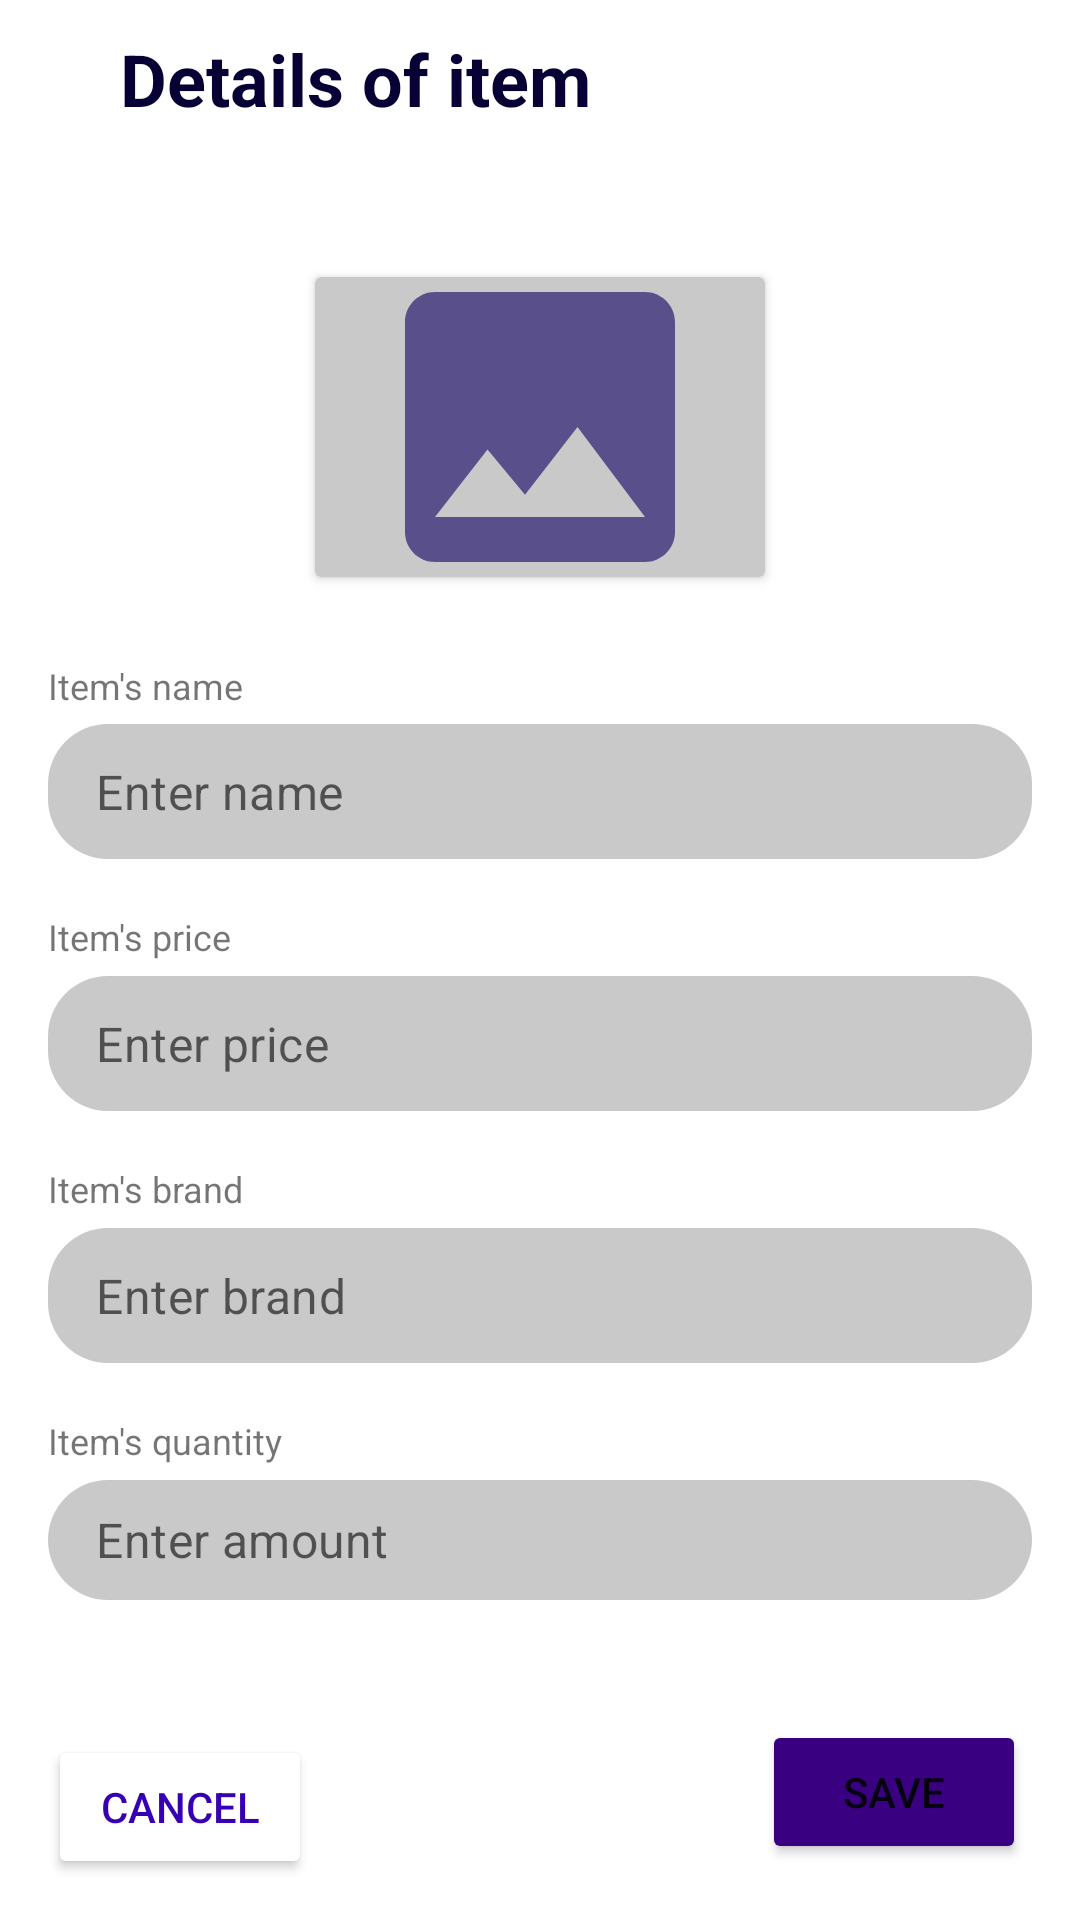

Write the Android layout XML for this screen, with the resource values it uses.
<!-- AndroidManifest.xml: application theme Theme.Inventory -->
<!-- res/layout/fragment_details.xml -->
<?xml version="1.0" encoding="utf-8"?>
<ScrollView
    xmlns:android="http://schemas.android.com/apk/res/android"
    xmlns:app="http://schemas.android.com/apk/res-auto"
    xmlns:tools="http://schemas.android.com/tools"
    android:layout_width="match_parent"
    android:layout_height="match_parent">

    <androidx.constraintlayout.widget.ConstraintLayout
        android:layout_width="match_parent"
        android:layout_height="match_parent"
        tools:context=".fragments.DetailsFragment">


        <TextView
            android:id="@+id/textView"
            android:layout_width="wrap_content"
            android:layout_height="wrap_content"
            android:layout_marginStart="30dp"
            android:layout_marginTop="10dp"
            android:text="@string/details_of_item"
            android:textColor="@color/dark_blue"
            android:textSize="24sp"
            android:textStyle="bold"
            app:layout_constraintStart_toEndOf="@+id/backButton"
            app:layout_constraintTop_toTopOf="parent" />

        <ImageButton
            android:id="@+id/backButton"
            android:layout_width="wrap_content"
            android:layout_height="wrap_content"
            android:layout_marginStart="10dp"
            android:layout_marginTop="15dp"
            android:background="@color/white"
            android:clickable="true"
            android:src="@drawable/ic_back_button"
            app:layout_constraintStart_toStartOf="parent"
            app:layout_constraintTop_toTopOf="parent" />

        <androidx.cardview.widget.CardView
            android:id="@+id/imageHolder"
            android:layout_width="150dp"
            android:layout_height="100dp"
            android:layout_marginStart="105dp"
            android:layout_marginTop="50dp"
            android:layout_marginEnd="105dp"
            android:backgroundTint="@color/editText"
            app:layout_constraintEnd_toEndOf="parent"
            app:layout_constraintStart_toStartOf="parent"
            app:layout_constraintTop_toBottomOf="@+id/textView">

            <ImageView
                android:id="@+id/image"
                android:layout_width="wrap_content"
                android:layout_height="wrap_content"
                android:scaleType="centerCrop"
                android:layout_gravity="center"
                android:src="@drawable/ic_image" />

        </androidx.cardview.widget.CardView>


        <TextView
            android:layout_width="wrap_content"
            android:layout_height="wrap_content"
            android:layout_marginStart="16dp"
            android:layout_marginTop="28dp"
            android:layout_marginBottom="5dp"
            android:text="@string/item_s_name"
            android:textSize="12sp"
            app:layout_constraintStart_toStartOf="parent"
            app:layout_constraintTop_toBottomOf="@+id/imageHolder" />

        <com.google.android.material.textfield.TextInputLayout
            android:id="@+id/textInputLayout1"
            android:layout_width="match_parent"
            android:layout_height="45dp"
            android:layout_marginStart="16dp"
            android:layout_marginTop="49dp"
            android:layout_marginEnd="16dp"
            app:boxStrokeWidth="0dp"
            app:boxStrokeWidthFocused="0dp"
            app:hintEnabled="false"
            app:layout_constraintEnd_toEndOf="parent"
            app:layout_constraintHorizontal_bias="0.497"
            app:layout_constraintStart_toStartOf="parent"
            app:layout_constraintTop_toBottomOf="@+id/imageHolder">

            <com.google.android.material.textfield.TextInputEditText
                android:id="@+id/name"
                android:layout_width="match_parent"
                android:layout_height="match_parent"
                android:hint="@string/enter_name"
                android:imeOptions="actionNext"
                android:nextFocusForward="@id/price"
                android:singleLine="true"
                android:background="@drawable/rounded_corner"
                android:paddingTop="8dp"
                android:paddingBottom="8dp"/>

        </com.google.android.material.textfield.TextInputLayout>


        <TextView
            android:layout_width="wrap_content"
            android:layout_height="wrap_content"
            android:layout_marginStart="16dp"
            android:layout_marginBottom="5dp"
            android:text="@string/item_s_price"
            android:textSize="12sp"
            app:layout_constraintBottom_toTopOf="@+id/textInputLayout2"
            app:layout_constraintStart_toStartOf="parent" />

        <com.google.android.material.textfield.TextInputLayout
            android:id="@+id/textInputLayout2"
            android:layout_width="match_parent"
            android:layout_height="45dp"
            android:layout_marginStart="16dp"
            android:layout_marginTop="39dp"
            android:layout_marginEnd="16dp"
            app:boxStrokeWidth="0dp"
            app:boxStrokeWidthFocused="0dp"
            app:hintEnabled="false"
            app:layout_constraintEnd_toEndOf="parent"
            app:layout_constraintStart_toStartOf="@+id/textInputLayout1"
            app:layout_constraintTop_toBottomOf="@+id/textInputLayout1">

            <com.google.android.material.textfield.TextInputEditText
                android:id="@+id/price"
                android:inputType="numberDecimal"
                android:layout_width="match_parent"
                android:layout_height="match_parent"
                android:hint="@string/enter_price"
                android:imeOptions="actionNext"
                android:nextFocusForward="@id/brand"
                android:singleLine="true"
                android:background="@drawable/rounded_corner"
                android:paddingTop="8dp"
                android:paddingBottom="8dp"/>

        </com.google.android.material.textfield.TextInputLayout>


        <TextView
            android:layout_width="wrap_content"
            android:layout_height="wrap_content"
            android:layout_marginStart="16dp"
            android:layout_marginBottom="5dp"
            android:text="@string/item_s_brand"
            android:textSize="12sp"
            app:layout_constraintBottom_toTopOf="@+id/textInputLayout3"
            app:layout_constraintStart_toStartOf="parent" />

        <com.google.android.material.textfield.TextInputLayout
            android:id="@+id/textInputLayout3"
            android:layout_width="match_parent"
            android:layout_height="45dp"
            android:layout_marginStart="16dp"
            android:layout_marginTop="39dp"
            android:layout_marginEnd="16dp"
            app:boxStrokeWidth="0dp"
            app:boxStrokeWidthFocused="0dp"
            app:hintEnabled="false"
            app:layout_constraintEnd_toEndOf="parent"
            app:layout_constraintStart_toStartOf="@+id/textInputLayout2"
            app:layout_constraintTop_toBottomOf="@+id/textInputLayout2">

            <com.google.android.material.textfield.TextInputEditText
                android:id="@+id/brand"
                android:layout_width="match_parent"
                android:layout_height="match_parent"
                android:hint="@string/enter_brand"
                android:imeOptions="actionNext"
                android:nextFocusForward="@id/quantity"
                android:singleLine="true"
                android:background="@drawable/rounded_corner"
                android:paddingTop="8dp"
                android:paddingBottom="8dp"/>

        </com.google.android.material.textfield.TextInputLayout>


        <TextView
            android:layout_width="wrap_content"
            android:layout_height="wrap_content"
            android:layout_marginStart="16dp"
            android:layout_marginBottom="5dp"
            android:text="@string/item_s_quantity"
            android:textSize="12sp"
            app:layout_constraintBottom_toTopOf="@+id/textInputLayout4"
            app:layout_constraintStart_toStartOf="parent" />

        <com.google.android.material.textfield.TextInputLayout
            android:id="@+id/textInputLayout4"
            android:layout_width="match_parent"
            android:layout_height="40dp"
            android:layout_marginStart="16dp"
            android:layout_marginTop="39dp"
            android:layout_marginEnd="16dp"
            app:boxStrokeWidth="0dp"
            app:boxStrokeWidthFocused="0dp"
            app:hintEnabled="false"
            app:layout_constraintEnd_toEndOf="parent"
            app:layout_constraintStart_toStartOf="@+id/textInputLayout3"
            app:layout_constraintTop_toBottomOf="@+id/textInputLayout3">

            <com.google.android.material.textfield.TextInputEditText
                android:id="@+id/quantity"
                android:inputType="number"
                android:layout_width="match_parent"
                android:layout_height="match_parent"
                android:hint="@string/enter_amount"
                android:imeOptions="actionDone"
                android:singleLine="true"
                android:background="@drawable/rounded_corner"
                android:paddingTop="8dp"
                android:paddingBottom="8dp"/>

        </com.google.android.material.textfield.TextInputLayout>

        <Button
            android:id="@+id/saveItemButton"
            android:layout_width="wrap_content"
            android:layout_height="wrap_content"
            android:layout_marginTop="40dp"
            android:layout_marginEnd="16dp"
            android:layout_marginBottom="10dp"
            android:backgroundTint="@color/add_button"
            android:text="@string/save"
            app:layout_constraintBottom_toBottomOf="parent"
            app:layout_constraintEnd_toEndOf="@+id/textInputLayout4"
            app:layout_constraintTop_toBottomOf="@+id/textInputLayout4" />

        <Button
            android:id="@+id/cancelButton"
            android:layout_width="wrap_content"
            android:layout_height="wrap_content"
            android:layout_marginStart="16dp"
            android:layout_marginTop="40dp"
            android:backgroundTint="@color/white"
            android:text="@string/cancel"
            android:textColor="@color/purple_700"
            app:layout_constraintBottom_toBottomOf="parent"
            app:layout_constraintStart_toStartOf="parent"
            app:layout_constraintTop_toBottomOf="@+id/textInputLayout4" />


    </androidx.constraintlayout.widget.ConstraintLayout>
</ScrollView>
<!-- resources referenced by this layout -->
<resources>
  <color name="add_button">#3A0082</color>
  <color name="dark_blue">#060034</color>
  <color name="editText">#C9C9C9</color>
  <color name="purple_700">#FF3700B3</color>
  <color name="white">#FFFFFFFF</color>
  <!-- drawable ic_image (drawable) -->
  <vector android:height="120dp" android:tint="#59508B"
      android:viewportHeight="24" android:viewportWidth="24"
      android:width="120dp" xmlns:android="http://schemas.android.com/apk/res/android">
      <path android:fillColor="@android:color/white" android:pathData="M21,19V5c0,-1.1 -0.9,-2 -2,-2H5c-1.1,0 -2,0.9 -2,2v14c0,1.1 0.9,2 2,2h14c1.1,0 2,-0.9 2,-2zM8.5,13.5l2.5,3.01L14.5,12l4.5,6H5l3.5,-4.5z"/>
  </vector>
  <!-- drawable rounded_corner (drawable) -->
  <?xml version="1.0" encoding="utf-8"?>
  <shape xmlns:android="http://schemas.android.com/apk/res/android"
      android:shape="rectangle">
      <corners android:radius="20dp" />
      <solid android:color="@color/editText" />
  </shape>
  <string name="cancel">Cancel</string>
  <string name="details_of_item">Details of item</string>
  <string name="enter_amount">Enter amount</string>
  <string name="enter_brand">Enter brand</string>
  <string name="enter_name">Enter name</string>
  <string name="enter_price">Enter price</string>
  <string name="item_s_brand">Item\'s brand</string>
  <string name="item_s_name">Item\'s name</string>
  <string name="item_s_price">Item\'s price</string>
  <string name="item_s_quantity">Item\'s quantity</string>
  <string name="save">Save</string>
  <style name="Theme.Inventory" parent="Theme.MaterialComponents.Light.NoActionBar">
          
          <item name="colorPrimary">@color/purple_500</item>
          <item name="colorPrimaryVariant">@color/purple_700</item>
          <item name="colorOnPrimary">@color/white</item>
          
          <item name="colorSecondary">@color/teal_200</item>
          <item name="colorSecondaryVariant">@color/teal_700</item>
          <item name="colorOnSecondary">@color/black</item>
          
          <item name="android:statusBarColor">?attr/colorPrimaryVariant</item>
          
          <item name="bottomSheetDialogTheme">@style/AppBottomDialogSheet</item>
      </style>
  <color name="purple_500">#FF6200EE</color>
  <color name="teal_200">#FF03DAC5</color>
  <color name="teal_700">#FF018786</color>
  <color name="black">#FF000000</color>
  <style name="AppBottomDialogSheet" parent="Theme.Design.Light.BottomSheetDialog">
          <item name="bottomSheetStyle">@style/AppModel</item>
      </style>
  <style name="AppModel" parent="Widget.Design.BottomSheet.Modal">
          <item name="android:background">@drawable/bottom_dialog_corners</item>
      </style>
  <!-- drawable bottom_dialog_corners (drawable) -->
  <?xml version="1.0" encoding="utf-8"?>
  <shape xmlns:android="http://schemas.android.com/apk/res/android"
      android:shape="rectangle">
      <solid android:color="@android:color/white"/>
      <corners android:topLeftRadius="22dp"
          android:topRightRadius="22dp"/>
  </shape>
</resources>
